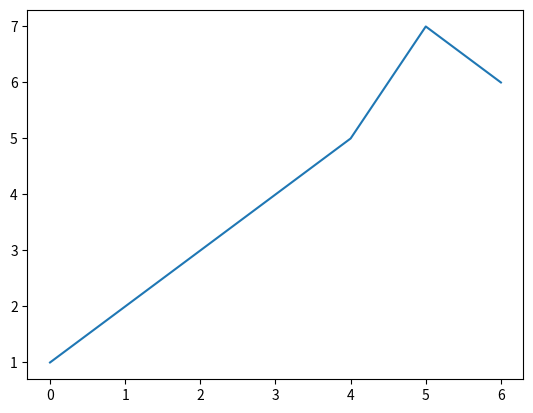

The script that saved this image:
import matplotlib.pyplot as plt

# saving a plot
data = [1, 2, 3, 4, 5, 7, 6]
plt.plot(data)
plt.savefig('plot.png')